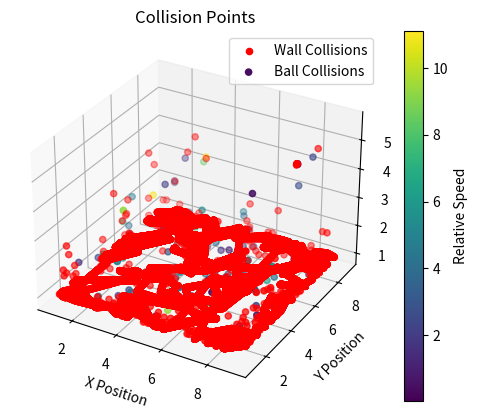

Source code (Python):
import math
import pandas as pd
import matplotlib.pyplot as plt
from matplotlib import cm

# Constants for the simulation
e1 = 0.9  # Coefficient of restitution for ball-ball collisions
e2 = 0.95  # Coefficient of restitution for ball-wall collisions
r = 1.0  # Radius of each ball
l = 10.0  # Side length of the cubic box
a1, a2, a3 = 0.0, 0.0, -9.81  # Acceleration field components (gravity in z-direction)
NUM_BALLS = 10
# Time after which to display the collision points
simulation_time = 100.0

# Data structure to store collision points
collision_points = []

# Function to update positions and velocities of balls, and detect collisions
def update_positions_and_velocities(balls, dt):
    global collision_points
    for ball in balls:
        # Update velocity with acceleration
        ball.vx += a1 * dt
        ball.vy += a2 * dt
        ball.vz += a3 * dt
        
        # Update position
        ball.x += ball.vx * dt
        ball.y += ball.vy * dt
        ball.z += ball.vz * dt
        
        # Check for collisions with walls
        if ball.x - r <= 0 or ball.x + r >= l:
            ball.vx *= -e2
            ball.x = max(min(ball.x, l - r), r)
            if ball.x == r or ball.x == l - r:  # Record only if there's an actual collision
                collision_points.append((ball.x, ball.y, ball.z, 'wall'))
        
        if ball.y - r <= 0 or ball.y + r >= l:
            ball.vy *= -e2
            ball.y = max(min(ball.y, l - r), r)
            if ball.y == r or ball.y == l - r:  # Record only if there's an actual collision
                collision_points.append((ball.x, ball.y, ball.z, 'wall'))
        
        if ball.z - r <= 0 or ball.z + r >= l:
            ball.vz *= -e2
            ball.z = max(min(ball.z, l - r), r)
            if ball.z == r or ball.z == l - r:  # Record only if there's an actual collision
                collision_points.append((ball.x, ball.y, ball.z, 'wall'))
        
        # Check for collisions with other balls
        for other in balls:
            if other != ball:
                dx = other.x - ball.x
                dy = other.y - ball.y
                dz = other.z - ball.z
                distance = math.sqrt(dx**2 + dy**2 + dz**2)
                if distance <= 2 * r:
                    # Simple elastic collision response
                    normal = (dx / distance, dy / distance, dz / distance)
                    v1n = ball.vx * normal[0] + ball.vy * normal[1] + ball.vz * normal[2]
                    v2n = other.vx * normal[0] + other.vy * normal[1] + other.vz * normal[2]
                    
                    # Update velocities
                    ball.vx += (v2n - v1n) * normal[0] * e1
                    ball.vy += (v2n - v1n) * normal[1] * e1
                    ball.vz += (v2n - v1n) * normal[2] * e1
                    other.vx += (v1n - v2n) * normal[0] * e1
                    other.vy += (v1n - v2n) * normal[1] * e1
                    other.vz += (v1n - v2n) * normal[2] * e1

                    # Slightly separate the balls to prevent sticking
                    separation_dist = 2 * r - distance + 0.01  # Small buffer to ensure separation
                    ball.x -= normal[0] * separation_dist / 2
                    ball.y -= normal[1] * separation_dist / 2
                    ball.z -= normal[2] * separation_dist / 2
                    other.x += normal[0] * separation_dist / 2
                    other.y += normal[1] * separation_dist / 2
                    other.z += normal[2] * separation_dist / 2

                    # Record collision point at the moment of contact with relative speed
                    relative_speed = abs(v2n - v1n)
                    collision_points.append((ball.x, ball.y, ball.z, 'ball', relative_speed))

# Function to simulate the motion of balls
def simulate_balls(balls, total_time):
    dt = 0.01  # Time step
    current_time = 0
    while current_time < total_time:
        update_positions_and_velocities(balls, dt)
        current_time += dt

# Example usage
class Ball:
    def __init__(self, x, y, z, vx, vy, vz):
        self.x = x
        self.y = y
        self.z = z
        self.vx = vx
        self.vy = vy
        self.vz = vz

import random

balls = [Ball(random.uniform(r, l-r), random.uniform(r, l-r), random.uniform(r, l-r), random.uniform(-1, 1), random.uniform(-1, 1), random.uniform(-1, 1)) for _ in range(NUM_BALLS)]
simulate_balls(balls, simulation_time)

# Create a DataFrame and plot the data
df = pd.DataFrame(collision_points, columns=['x', 'y', 'z', 'type', 'speed'])
wall_collisions = df[df['type'] == 'wall']
ball_collisions = df[df['type'] == 'ball']

# Plotting with color gradient based on relative speed
cmap = cm.get_cmap('viridis')
norm = plt.Normalize(df['speed'].min(), df['speed'].max())
fig = plt.figure()
ax = fig.add_subplot(111, projection='3d')
ax.scatter(wall_collisions['x'], wall_collisions['y'], wall_collisions['z'], color='red', label='Wall Collisions')
sc = ax.scatter(ball_collisions['x'], ball_collisions['y'], ball_collisions['z'], c=ball_collisions['speed'], cmap=cmap, norm=norm, label='Ball Collisions')
cbar = fig.colorbar(sc, ax=ax)
cbar.set_label('Relative Speed')
ax.set_xlabel('X Position')
ax.set_ylabel('Y Position')
ax.set_zlabel('Z Position')
ax.set_title('Collision Points')
ax.legend()
plt.show()

# Save collision points to a text file
with open('collision_points.txt', 'w') as file:
    for index, row in df.iterrows():
        file.write(f"{row['x']}, {row['y']}, {row['z']}, {row['type']}\n")

# Constants for the simulation
speed_threshold = 0.1  # Minimum speed to register a collision

# Function to check and handle wall collisions
def check_wall_collision(ball, axis, size, restitution):
    position = getattr(ball, axis)
    velocity = getattr(ball, f'v{axis}')
    if position - r <= 0 or position + r >= size:
        if position - r <= 0:
            corrected_position = r
        else:
            corrected_position = size - r

        # Calculate the relative speed at the point of collision
        relative_speed = abs(velocity)

        # Only record if the relative speed is above the threshold and there's a significant position correction
        if relative_speed > speed_threshold and abs(corrected_position - position) > 0.01:
            setattr(ball, axis, corrected_position)
            setattr(ball, f'v{axis}', -velocity * restitution)
            collision_points.append((ball.x, ball.y, ball.z, 'wall'))
            print(f"Collision at {axis.upper()}: Pos={position}, Vel={velocity}, CorrPos={corrected_position}, Speed={relative_speed}")

for ball in balls:
    check_wall_collision(ball, 'x', l, e2)
    check_wall_collision(ball, 'y', l, e2)
    check_wall_collision(ball, 'z', l, e2)
